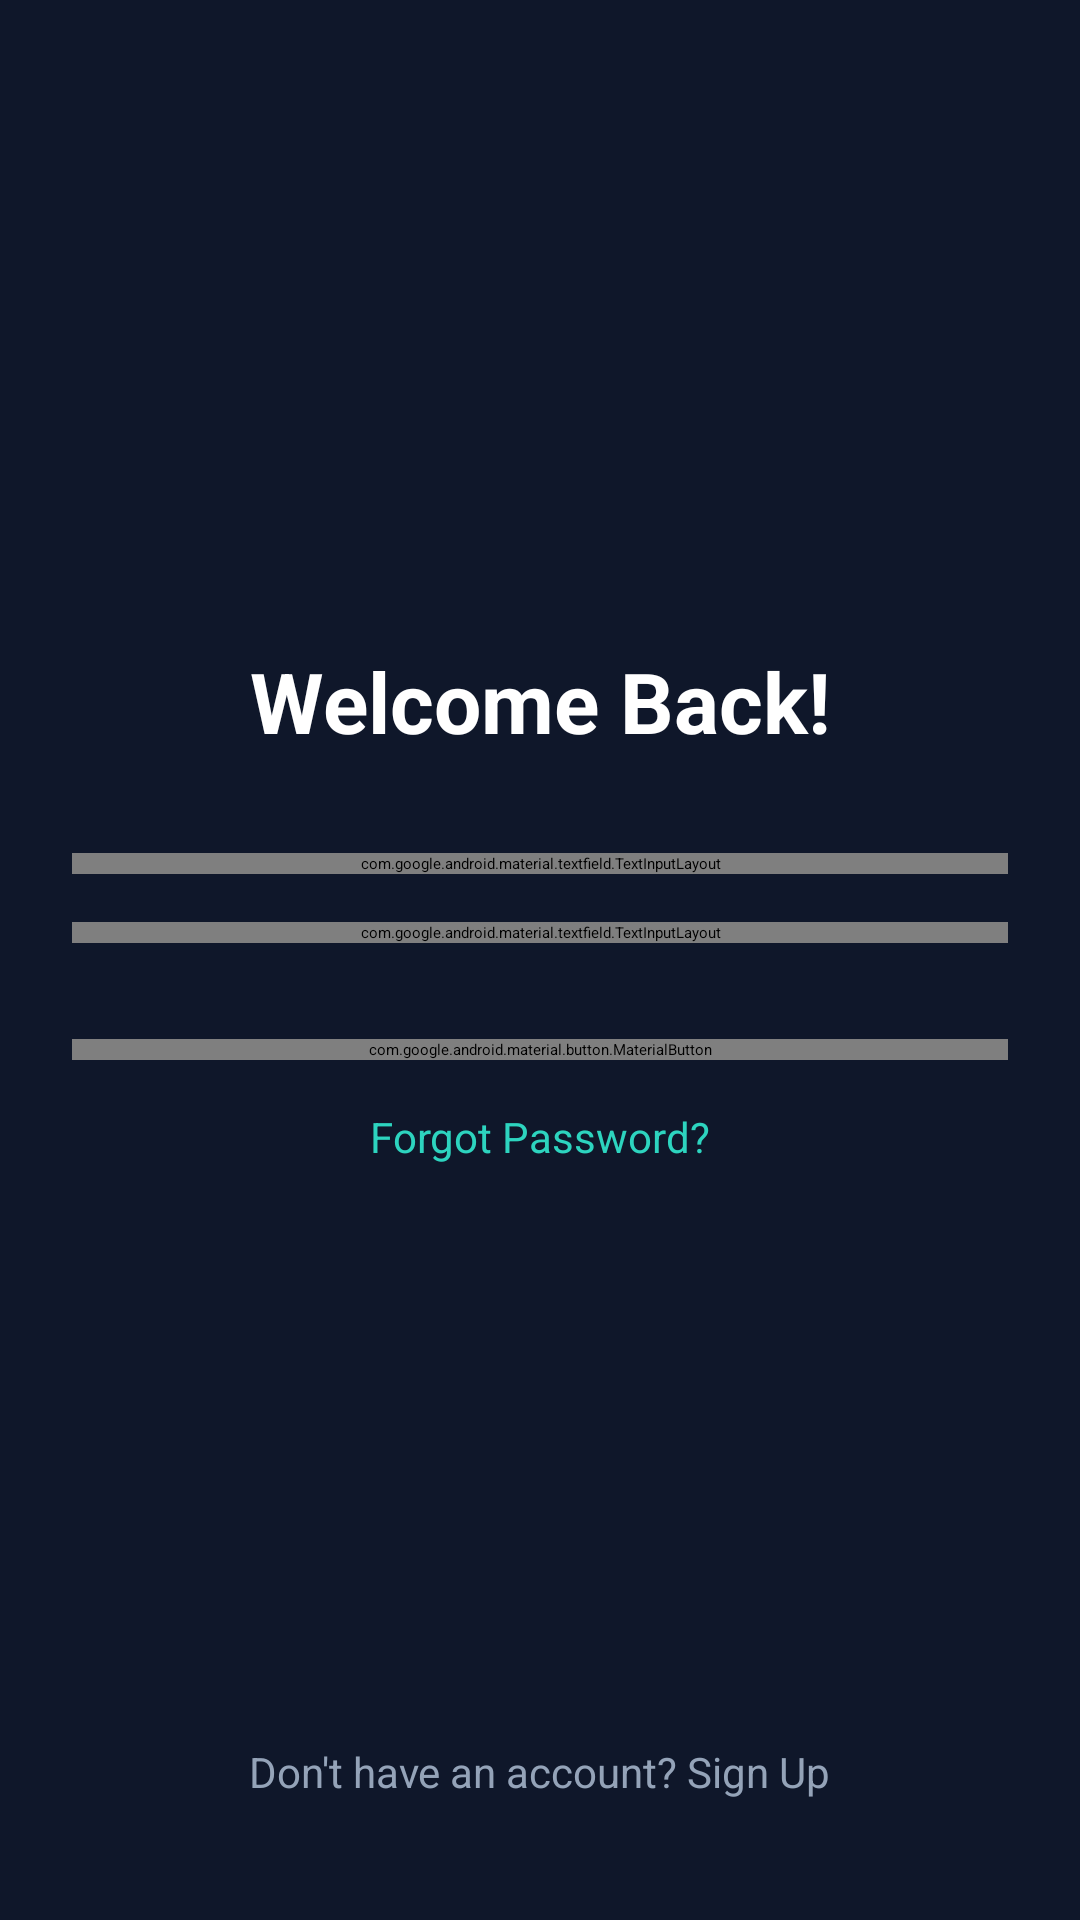

Write the Android layout XML for this screen, with the resource values it uses.
<!-- AndroidManifest.xml: application theme Theme.CodeCash -->
<!-- res/layout/activity_login.xml -->
<?xml version="1.0" encoding="utf-8"?>
<androidx.core.widget.NestedScrollView xmlns:android="http://schemas.android.com/apk/res/android"
    xmlns:app="http://schemas.android.com/apk/res-auto"
    xmlns:tools="http://schemas.android.com/tools"
    android:layout_width="match_parent"
    android:layout_height="match_parent"
    android:background="@color/navy_dark"
    android:fillViewport="true">

    <androidx.constraintlayout.widget.ConstraintLayout
        android:layout_width="match_parent"
        android:layout_height="wrap_content"
        android:padding="24dp">

        <ImageView
            android:id="@+id/imageView"
            android:layout_width="165dp"
            android:layout_height="159dp"
            android:layout_marginTop="16dp"
            app:layout_constraintEnd_toEndOf="parent"
            app:layout_constraintStart_toStartOf="parent"
            app:layout_constraintTop_toTopOf="parent"
            app:srcCompat="@drawable/logo" />

        <TextView
            android:id="@+id/tvTitle"
            android:layout_width="wrap_content"
            android:layout_height="wrap_content"
            android:layout_marginTop="16dp"
            android:text="@string/welcome_back"
            android:textColor="@color/white"
            android:textSize="28sp"
            android:textStyle="bold"
            app:layout_constraintEnd_toEndOf="parent"
            app:layout_constraintStart_toStartOf="parent"
            app:layout_constraintTop_toBottomOf="@id/imageView" />

        <com.google.android.material.textfield.TextInputLayout
            android:id="@+id/tilEmail"
            style="@style/CodeCashTextInput"
            android:layout_width="match_parent"
            android:layout_height="wrap_content"
            android:layout_marginTop="32dp"
            android:hint="@string/email"
            app:layout_constraintTop_toBottomOf="@id/tvTitle">

            <com.google.android.material.textfield.TextInputEditText
                android:id="@+id/etEmail"
                android:layout_width="match_parent"
                android:layout_height="wrap_content"
                android:inputType="textEmailAddress"
                android:textColor="@color/white" />
        </com.google.android.material.textfield.TextInputLayout>

        <com.google.android.material.textfield.TextInputLayout
            android:id="@+id/tilPassword"
            style="@style/CodeCashTextInput"
            android:layout_width="match_parent"
            android:layout_height="wrap_content"
            android:layout_marginTop="16dp"
            android:hint="@string/password"
            app:endIconMode="password_toggle"
            app:layout_constraintTop_toBottomOf="@id/tilEmail">

            <com.google.android.material.textfield.TextInputEditText
                android:id="@+id/etPassword"
                android:layout_width="match_parent"
                android:layout_height="wrap_content"
                android:inputType="textPassword"
                android:textColor="@color/white" />
        </com.google.android.material.textfield.TextInputLayout>

        <com.google.android.material.button.MaterialButton
            android:id="@+id/btnLogin"
            style="@style/CodeCashButton"
            android:layout_width="match_parent"
            android:layout_height="wrap_content"
            android:layout_marginTop="32dp"
            android:text="@string/login"
            app:layout_constraintTop_toBottomOf="@id/tilPassword" />

        <TextView
            android:id="@+id/tvForgotPassword"
            android:layout_width="wrap_content"
            android:layout_height="wrap_content"
            android:layout_marginTop="16dp"
            android:text="@string/forgot_password"
            android:textColor="@color/teal_primary"
            android:textSize="14sp"
            app:layout_constraintEnd_toEndOf="parent"
            app:layout_constraintStart_toStartOf="parent"
            app:layout_constraintTop_toBottomOf="@id/btnLogin" />

        <TextView
            android:id="@+id/tvSignup"
            android:layout_width="wrap_content"
            android:layout_height="wrap_content"
            android:layout_marginTop="24dp"
            android:layout_marginBottom="16dp"
            android:text="@string/no_account"
            android:textColor="@color/gray_light"
            android:textSize="14sp"
            app:layout_constraintBottom_toBottomOf="parent"
            app:layout_constraintEnd_toEndOf="parent"
            app:layout_constraintStart_toStartOf="parent"
            app:layout_constraintTop_toBottomOf="@id/tvForgotPassword"
            app:layout_constraintVertical_bias="1.0" />

    </androidx.constraintlayout.widget.ConstraintLayout>
</androidx.core.widget.NestedScrollView>
<!-- resources referenced by this layout -->
<resources>
  <color name="gray_light">#94a3b8</color>
  <color name="navy_dark">#0f172a</color>
  <color name="teal_primary">#2dd4bf</color>
  <color name="white">#ffffff</color>
  <string name="email">Email</string>
  <string name="forgot_password">Forgot Password?</string>
  <string name="login">LOG IN</string>
  <string name="no_account">Don\'t have an account? Sign Up</string>
  <string name="password">Password</string>
  <string name="welcome_back">Welcome Back!</string>
  <style name="Theme.CodeCash" parent="Theme.Material3.Dark.NoActionBar">
          
          <item name="colorPrimary">@color/teal_primary</item>
          <item name="colorPrimaryDark">@color/teal_dark</item>
          <item name="colorAccent">@color/teal_light</item>
  
          <item name="android:colorBackground">@color/navy_dark</item>
          <item name="android:windowBackground">@color/navy_dark</item>
          <item name="android:statusBarColor">@color/navy_primary</item>
          <item name="android:navigationBarColor">@color/navy_dark</item>
  
          <item name="materialButtonStyle">@style/CodeCashButton</item>
          <item name="textInputStyle">@style/CodeCashTextInput</item>
      </style>
  <color name="teal_dark">#0d9488</color>
  <color name="teal_light">#5eead4</color>
  <color name="navy_primary">#1e293b</color>
</resources>
